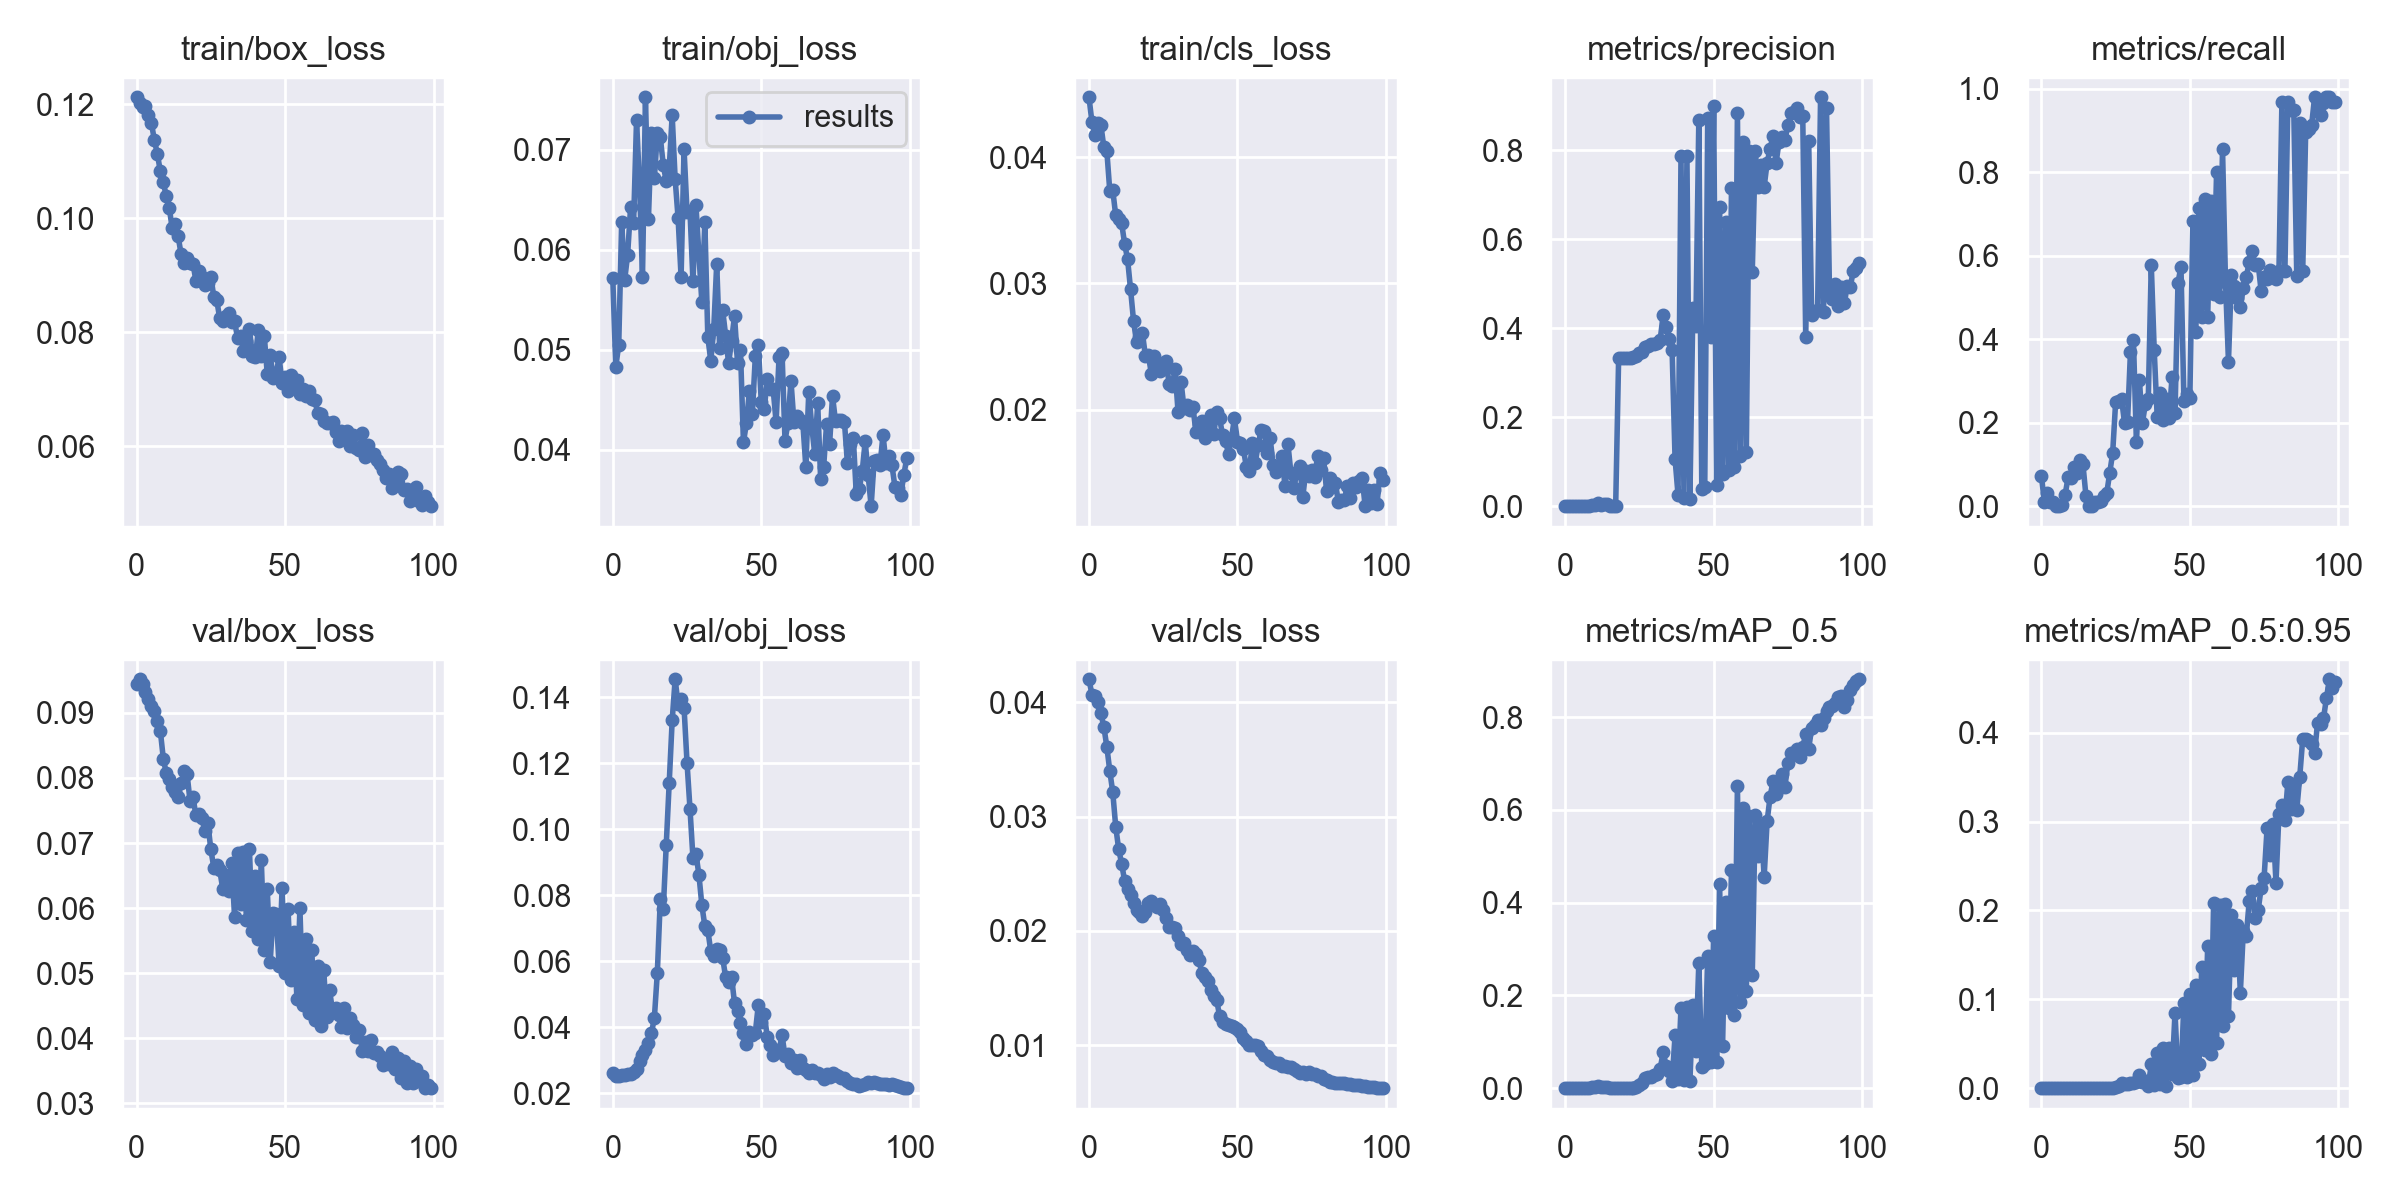

Values plotted in this chart, from the file beside it:
epoch, train/box_loss, train/obj_loss, train/cls_loss, metrics/precision, metrics/recall, metrics/mAP_0.5, metrics/mAP_0.5:0.95, val/box_loss, val/obj_loss, val/cls_loss, x/lr0, x/lr1, x/lr2
0, 0.1212, 0.05719, 0.04473, 0.001141, 0.07292, 0.0007384, 0.000209, 0.09448, 0.02629, 0.04202, 0.1, 0, 0
1, 0.1202, 0.04831, 0.04275, 0.0001008, 0.01042, 8.3494e-05, 1.6699e-05, 0.09517, 0.02528, 0.04067, 0.0991, 9.901e-05, 9.901e-05
2, 0.1194, 0.05051, 0.04174, 0.0005728, 0.03125, 0.0003419, 3.4194e-05, 0.09442, 0.02535, 0.04054, 0.0982, 0.000196, 0.000196
3, 0.1197, 0.06284, 0.04269, 0.0001035, 0.01042, 5.9469e-05, 5.9469e-06, 0.09324, 0.02553, 0.03999, 0.09729, 0.0002911, 0.0002911
4, 0.1181, 0.05698, 0.04255, 0.0001033, 0.01042, 6.114e-05, 6.114e-06, 0.09207, 0.02562, 0.03903, 0.09638, 0.0003842, 0.0003842
5, 0.1167, 0.05954, 0.04078, 0, 0, 0, 0, 0.09111, 0.02579, 0.03787, 0.09548, 0.0004752, 0.0004752
6, 0.1136, 0.06431, 0.04051, 0, 0, 0, 0, 0.09024, 0.02593, 0.03614, 0.09456, 0.0005644, 0.0005644
7, 0.1113, 0.06266, 0.03733, 0.0001761, 0.002451, 8.9108e-05, 8.9108e-06, 0.08873, 0.02653, 0.03401, 0.09365, 0.0006515, 0.0006515
8, 0.1082, 0.07299, 0.03739, 0.001174, 0.02757, 0.000626, 8.4311e-05, 0.08721, 0.02724, 0.03215, 0.09274, 0.0007366, 0.0007366
9, 0.1063, 0.06652, 0.03539, 0.003333, 0.06924, 0.002022, 0.0003843, 0.08298, 0.02978, 0.02912, 0.09182, 0.0008198, 0.0008198
10, 0.1039, 0.05731, 0.03512, 0.00358, 0.06863, 0.002203, 0.0004916, 0.08073, 0.03173, 0.02714, 0.0909, 0.000901, 0.000901
11, 0.1018, 0.07527, 0.03476, 0.007301, 0.09498, 0.005199, 0.0007451, 0.07982, 0.03322, 0.02588, 0.08998, 0.0009802, 0.0009802
12, 0.09819, 0.0631, 0.03314, 0.003489, 0.07904, 0.002159, 0.0004875, 0.07864, 0.03524, 0.02438, 0.08906, 0.001057, 0.001057
13, 0.09891, 0.07171, 0.03191, 0.003803, 0.1103, 0.002443, 0.0005217, 0.07779, 0.03814, 0.02363, 0.08813, 0.001133, 0.001133
14, 0.09679, 0.06717, 0.02953, 0.003764, 0.09988, 0.002295, 0.0006267, 0.07707, 0.04281, 0.02311, 0.08721, 0.001206, 0.001206
15, 0.09362, 0.07167, 0.02705, 0.0009316, 0.02512, 0.0004439, 8.0829e-05, 0.07919, 0.05652, 0.02246, 0.08628, 0.001277, 0.001277
16, 0.09205, 0.07129, 0.02538, 0, 0, 0, 0, 0.08106, 0.07879, 0.02187, 0.08535, 0.001347, 0.001347
17, 0.09308, 0.06848, 0.02577, 0, 0, 0, 0, 0.0806, 0.07573, 0.02169, 0.08441, 0.001414, 0.001414
18, 0.0922, 0.06689, 0.02606, 0.3335, 0.01042, 6.3563e-05, 1.9069e-05, 0.07646, 0.09523, 0.0213, 0.08348, 0.001479, 0.001479
19, 0.09201, 0.06815, 0.02425, 0.3335, 0.01042, 6.5535e-05, 6.5535e-06, 0.07701, 0.1141, 0.02162, 0.08254, 0.001543, 0.001543
20, 0.08891, 0.07348, 0.02431, 0.3336, 0.01287, 0.0001229, 1.2291e-05, 0.07424, 0.133, 0.02244, 0.0816, 0.001604, 0.001604
21, 0.09064, 0.0671, 0.02286, 0.3337, 0.02328, 0.0002025, 3.4374e-05, 0.07451, 0.1454, 0.02262, 0.08066, 0.001663, 0.001663
22, 0.0896, 0.06315, 0.02428, 0.3341, 0.03064, 0.0003681, 5.6362e-05, 0.07379, 0.1379, 0.02228, 0.07972, 0.001721, 0.001721
23, 0.08826, 0.0573, 0.02347, 0.3353, 0.07904, 0.00108, 0.0001747, 0.0718, 0.1394, 0.02213, 0.07878, 0.001776, 0.001776
24, 0.0887, 0.07006, 0.0231, 0.3381, 0.1268, 0.002886, 0.000397, 0.07304, 0.1368, 0.02233, 0.07783, 0.00183, 0.00183
25, 0.08975, 0.0638, 0.02373, 0.3432, 0.2488, 0.007862, 0.001389, 0.06904, 0.1202, 0.02182, 0.07688, 0.001881, 0.001881
26, 0.0862, 0.06388, 0.02385, 0.3475, 0.2525, 0.01218, 0.002687, 0.06623, 0.1062, 0.02115, 0.07593, 0.001931, 0.001931
27, 0.0856, 0.05689, 0.022, 0.3582, 0.2574, 0.02246, 0.005264, 0.06669, 0.09123, 0.02038, 0.07498, 0.001978, 0.001978
28, 0.08241, 0.06445, 0.02189, 0.3595, 0.1991, 0.02319, 0.004848, 0.06587, 0.09258, 0.02036, 0.07402, 0.002024, 0.002024
29, 0.08195, 0.05959, 0.0232, 0.3634, 0.201, 0.02441, 0.00496, 0.06299, 0.08623, 0.02024, 0.07307, 0.002067, 0.002067
30, 0.08283, 0.05476, 0.01979, 0.3635, 0.3701, 0.02772, 0.005622, 0.06502, 0.07698, 0.01954, 0.07211, 0.002109, 0.002109
31, 0.08334, 0.06281, 0.02221, 0.3658, 0.3977, 0.03157, 0.005838, 0.0626, 0.07066, 0.01889, 0.07115, 0.002149, 0.002149
32, 0.08184, 0.05132, 0.02013, 0.3744, 0.1532, 0.0421, 0.006768, 0.06692, 0.06945, 0.01893, 0.07019, 0.002186, 0.002186
33, 0.08187, 0.04889, 0.02038, 0.4305, 0.3027, 0.0781, 0.01535, 0.05865, 0.06305, 0.01829, 0.06922, 0.002222, 0.002222
34, 0.07902, 0.0521, 0.01999, 0.4031, 0.1985, 0.04762, 0.006765, 0.06851, 0.06147, 0.01792, 0.06826, 0.002256, 0.002256
35, 0.07933, 0.05863, 0.02023, 0.3764, 0.2439, 0.03749, 0.007786, 0.06065, 0.06361, 0.0182, 0.06729, 0.002287, 0.002287
36, 0.07671, 0.05019, 0.01827, 0.3515, 0.2567, 0.01561, 0.002675, 0.06855, 0.06338, 0.01802, 0.06632, 0.002317, 0.002317
37, 0.07846, 0.05399, 0.01886, 0.1061, 0.5784, 0.1136, 0.02668, 0.05814, 0.06106, 0.01746, 0.06535, 0.002345, 0.002345
38, 0.08054, 0.05144, 0.01913, 0.02573, 0.3732, 0.0204, 0.003478, 0.06903, 0.05515, 0.01633, 0.06437, 0.00237, 0.00237
39, 0.07584, 0.04866, 0.01778, 0.7865, 0.2132, 0.1735, 0.04004, 0.05654, 0.05366, 0.01594, 0.06339, 0.002394, 0.002394
40, 0.07563, 0.05093, 0.01807, 0.01908, 0.2721, 0.01676, 0.00426, 0.06501, 0.05516, 0.01565, 0.06242, 0.002416, 0.002416
41, 0.08036, 0.05343, 0.0196, 0.7872, 0.2059, 0.1755, 0.04531, 0.05524, 0.04731, 0.01484, 0.06144, 0.002436, 0.002436
42, 0.07582, 0.04873, 0.01809, 0.01596, 0.2561, 0.01492, 0.002444, 0.0674, 0.04483, 0.01428, 0.06045, 0.002454, 0.002454
43, 0.07934, 0.04997, 0.01979, 0.4462, 0.2108, 0.1799, 0.04539, 0.05364, 0.04118, 0.01396, 0.05947, 0.002469, 0.002469
44, 0.07271, 0.04076, 0.01931, 0.4056, 0.3088, 0.08009, 0.01603, 0.06298, 0.0382, 0.01251, 0.05848, 0.002483, 0.002483
45, 0.07591, 0.04268, 0.01797, 0.8684, 0.223, 0.2695, 0.08514, 0.05179, 0.03503, 0.01202, 0.05749, 0.002495, 0.002495
46, 0.07203, 0.04589, 0.01752, 0.03926, 0.5349, 0.04565, 0.01166, 0.05923, 0.03845, 0.01184, 0.0565, 0.002505, 0.002505
47, 0.07278, 0.04362, 0.0165, 0.04287, 0.5735, 0.05172, 0.01289, 0.05914, 0.03763, 0.01176, 0.05551, 0.002513, 0.002513
48, 0.07555, 0.04936, 0.0178, 0.873, 0.2525, 0.285, 0.09622, 0.05105, 0.03838, 0.01168, 0.05452, 0.002519, 0.002519
49, 0.07111, 0.05054, 0.01933, 0.3793, 0.2678, 0.05584, 0.01287, 0.06304, 0.04671, 0.01159, 0.05352, 0.002523, 0.002523
50, 0.07206, 0.04483, 0.01748, 0.8985, 0.2598, 0.328, 0.1057, 0.05006, 0.04171, 0.01142, 0.05253, 0.002525, 0.002525
51, 0.06959, 0.04405, 0.01741, 0.04763, 0.6826, 0.0557, 0.01507, 0.0599, 0.04405, 0.01116, 0.05153, 0.002525, 0.002525
52, 0.07243, 0.04708, 0.01688, 0.6721, 0.4179, 0.4395, 0.1164, 0.04896, 0.03713, 0.01066, 0.05052, 0.002523, 0.002523
53, 0.07044, 0.04612, 0.01547, 0.07284, 0.7132, 0.09175, 0.02703, 0.05631, 0.03473, 0.0104, 0.04952, 0.002519, 0.002519
54, 0.07152, 0.04609, 0.01513, 0.6388, 0.4527, 0.4011, 0.1368, 0.046, 0.03154, 0.01004, 0.04851, 0.002513, 0.002513
55, 0.06911, 0.0428, 0.01734, 0.08121, 0.7347, 0.1719, 0.04249, 0.06, 0.03309, 0.01005, 0.0475, 0.002505, 0.002505
56, 0.06999, 0.04933, 0.01582, 0.7154, 0.453, 0.4699, 0.1598, 0.04504, 0.03298, 0.01001, 0.0465, 0.002495, 0.002495
57, 0.06872, 0.04969, 0.01724, 0.08771, 0.7304, 0.1585, 0.03862, 0.05531, 0.03759, 0.009885, 0.04548, 0.002484, 0.002484
58, 0.06975, 0.04092, 0.01843, 0.884, 0.5092, 0.6509, 0.2089, 0.04391, 0.03122, 0.009467, 0.04447, 0.00247, 0.00247
59, 0.06824, 0.04274, 0.01833, 0.1129, 0.801, 0.1855, 0.05055, 0.05353, 0.03184, 0.009172, 0.04345, 0.002454, 0.002454
... 40 more rows
